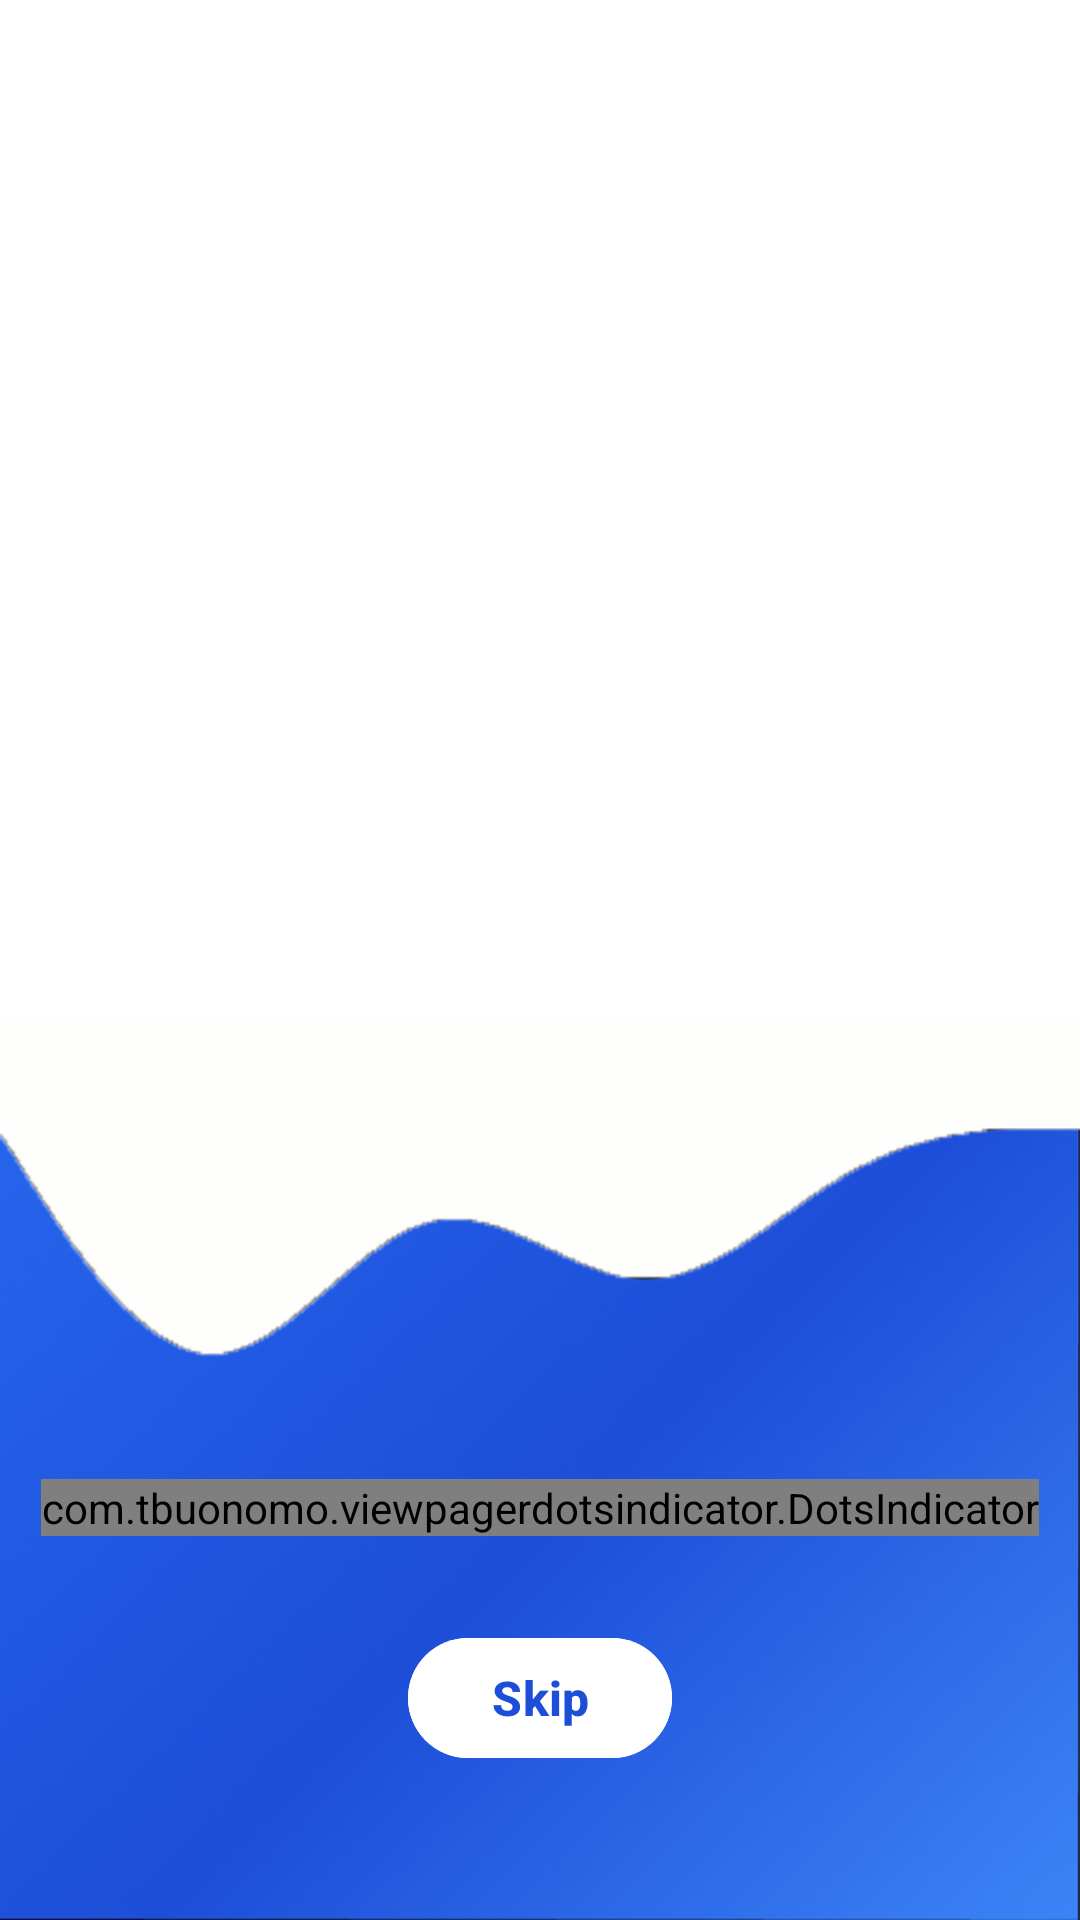

Reconstruct the res/layout file that produces this screen, plus the resources it refers to.
<!-- AndroidManifest.xml: activity theme Theme.AppEnote.NoActionBar -->
<!-- res/layout/activity_on_bording.xml -->
<?xml version="1.0" encoding="utf-8"?>
<androidx.constraintlayout.widget.ConstraintLayout xmlns:android="http://schemas.android.com/apk/res/android"
    xmlns:app="http://schemas.android.com/apk/res-auto"
    xmlns:tools="http://schemas.android.com/tools"
    android:id="@+id/main"
    android:layout_width="match_parent"
    android:layout_height="match_parent"
    android:background="@color/white"
    tools:context=".activities.OnBordingActivity">


    <androidx.viewpager2.widget.ViewPager2
        android:id="@+id/viewPager"
        android:layout_width="match_parent"
        android:layout_height="0dp"
        android:background="@color/white"
        android:layout_above="@id/relativeLayout"
        android:layout_alignParentLeft="true"
        android:layout_alignParentTop="true"
        android:layout_alignParentRight="true"
        android:layout_centerInParent="true"
        app:layout_constraintBottom_toTopOf="@+id/relativeLayout"
        app:layout_constraintEnd_toEndOf="parent"
        app:layout_constraintStart_toStartOf="parent"
        app:layout_constraintTop_toTopOf="parent" />

    <RelativeLayout
        android:id="@+id/relativeLayout"
        android:layout_width="0dp"
        android:layout_height="300dp"
        app:layout_constraintBottom_toBottomOf="parent"
        app:layout_constraintEnd_toEndOf="parent"
        app:layout_constraintStart_toStartOf="parent"
        app:layout_constraintTop_toBottomOf="@+id/viewPager">

        <ImageView
            android:id="@+id/imageView6"
            android:scaleType="fitXY"
            android:layout_width="match_parent"
            android:layout_height="match_parent"
            android:layout_alignParentLeft="true"
            android:layout_alignParentRight="true"
            android:layout_alignParentBottom="true"
            android:layout_marginRight="0dp"
            android:adjustViewBounds="false"
            app:srcCompat="@drawable/wave" />

        <Button
            android:id="@+id/button"
            android:layout_width="wrap_content"
            android:layout_height="wrap_content"
            android:layout_alignParentBottom="true"
            android:layout_centerHorizontal="true"
            android:layout_marginBottom="50dp"
            android:backgroundTint="#FFFFFF"
            android:text="Skip"
            android:textStyle="bold"
            android:textSize="16dp"
            android:textColor="@color/primary_bold" />

        <com.tbuonomo.viewpagerdotsindicator.DotsIndicator
            android:id="@+id/dots_indicator"
            android:layout_width="wrap_content"
            android:layout_height="wrap_content"
            android:layout_above="@id/button"
            android:layout_alignParentBottom="false"
            android:layout_centerHorizontal="true"
            android:layout_marginBottom="30dp"
            app:dotsColor="@color/white"
            app:dotsCornerRadius="8dp"
            app:dotsSize="16dp"
            app:dotsSpacing="4dp"
            app:dotsWidthFactor="2.5"
            app:progressMode="true"
            app:selectedDotColor="@color/white" />
    </RelativeLayout>

</androidx.constraintlayout.widget.ConstraintLayout>
<!-- resources referenced by this layout -->
<resources>
  <color name="primary_bold">#1D4ED8</color>
  <color name="white">#FFFFFFFF</color>
  <!-- drawable wave: png bitmap (drawable, 382330 bytes) -->
  <style name="Theme.AppEnote.NoActionBar" parent="Base.Theme.AppEnote.NoActionBar" />
  <style name="Base.Theme.AppEnote.NoActionBar">
          <item name="windowActionBar">false</item>
          <item name="windowNoTitle">true</item>
      </style>
</resources>
